Labelled photos from "Dataset", an image-classification folder in daffakurnia11/Coffee-Beans-Roast-Level-Classification. The possible labels are: dark roast, green, light roast, medium roast.

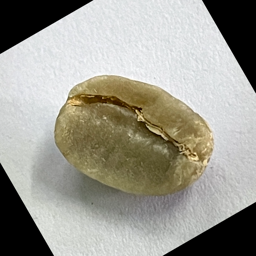
Label: green

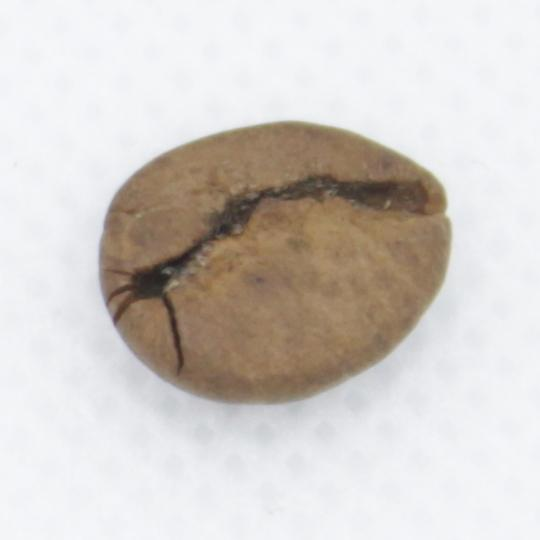
Label: light roast

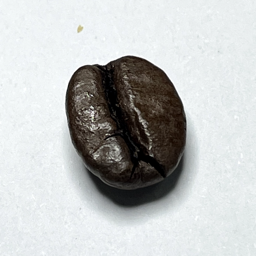
Label: dark roast

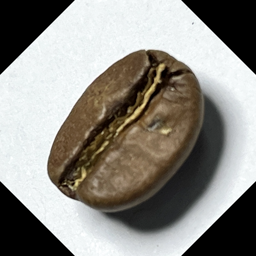
Label: medium roast

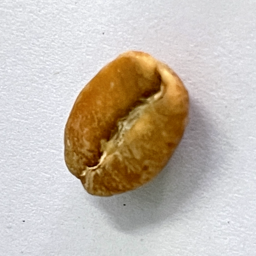
Label: light roast

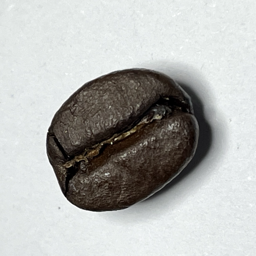
Label: dark roast
